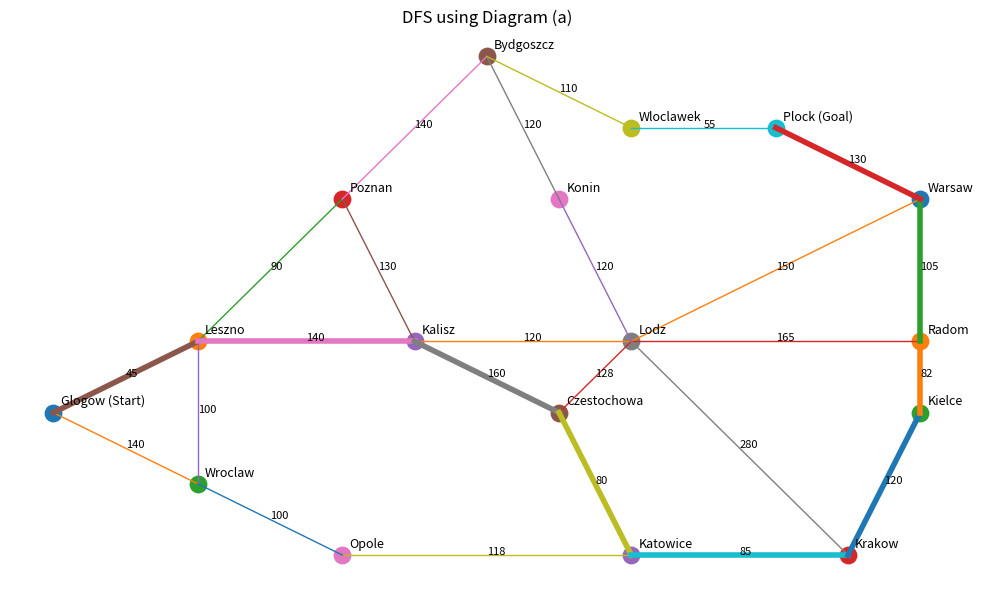
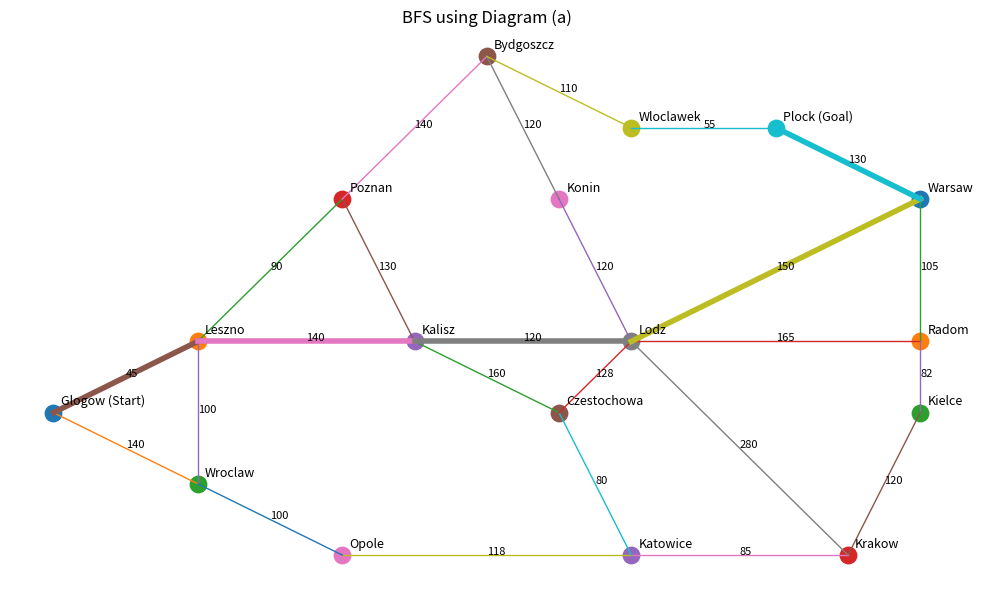
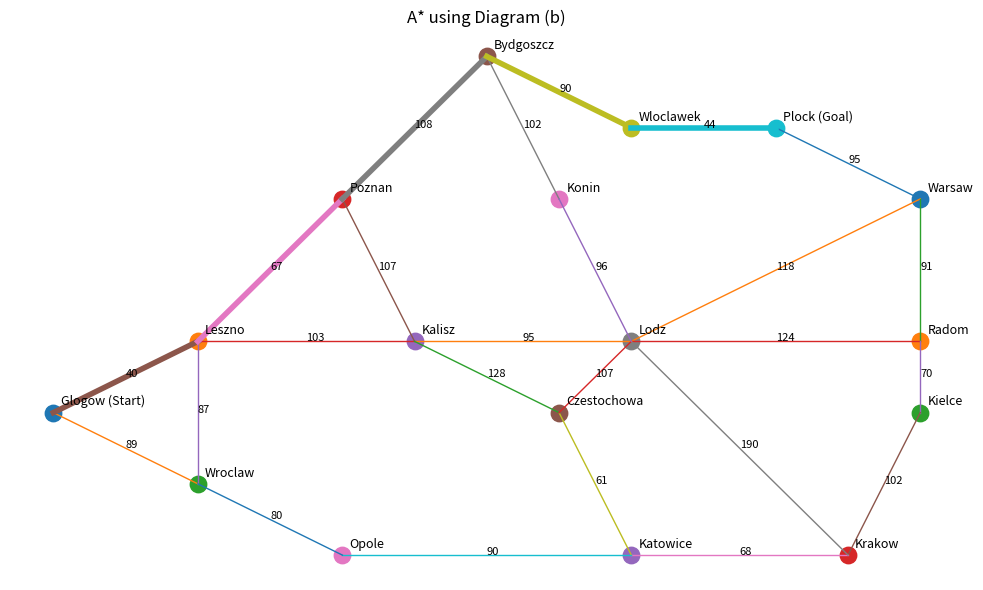

These charts were generated, in order, by the following Python code:
"""The problem is solved by modelling the cities and roads as a graph where each city represents a 
state and each road represents a connection between states. The robot starts from Glogow and the goal is to reach Plock. 
First, based on diagram (a), the state space is constructed using the real road distances between cities. Using this state space, 
the Depth First Search (DFS) algorithm is applied by using a stack as the open list and a closed list to store visited cities. 
DFS explores one path deeply before backtracking and finds a valid path to the goal, but it does not guarantee the shortest path. 
Next, the Breadth First Search (BFS) algorithm is applied using a queue as the open list. 
BFS explores cities level by level and guarantees the shortest path in terms of number of steps from the start city to the goal city."""

"""For the A* algorithm, diagram (b) is used as required by the question. From diagram (b), a heuristic function is designed that 
estimates the remaining distance from any city to the goal city, Plock. This heuristic represents an estimated straight-line distance 
and helps guide the search efficiently. The A* algorithm uses this heuristic along with the path cost to expand the most promising city
first by evaluating the function f(n) = g(n) + h(n). The open list is implemented as a priority queue, while the closed list stores the expanded cities.
By using the heuristic information from diagram (b), A* efficiently finds an optimal path from Glogow to Plock. 
Thus, DFS and BFS are solved using diagram (a), while A* is solved using diagram (b), exactly following the requirements of the problem."""

import matplotlib.pyplot as plt
from collections import deque
import heapq
# START and GOAL (where the robot starts and where it must go)
start, goal = "Glogow", "Plock"
# Diagram (a) = REAL ROAD MAP
# We use this for:
#   1) State space
#   2) DFS
#   3) BFS
# Each edge has the real road distance.
GA = {
 "Glogow": [("Leszno",45),("Wroclaw",140)],
 "Leszno": [("Glogow",45),("Poznan",90),("Kalisz",140),("Wroclaw",100)],
 "Poznan": [("Leszno",90),("Kalisz",130),("Bydgoszcz",140)],
 "Bydgoszcz":[("Poznan",140),("Konin",120),("Wloclawek",110)],
 "Wloclawek":[("Bydgoszcz",110),("Plock",55)],
 "Plock":[("Wloclawek",55),("Warsaw",130)],
 "Warsaw":[("Plock",130),("Lodz",150),("Radom",105)],
 "Radom":[("Warsaw",105),("Lodz",165),("Kielce",82)],
 "Kielce":[("Radom",82),("Krakow",120)],
 "Krakow":[("Kielce",120),("Katowice",85),("Lodz",280)],
 "Katowice":[("Krakow",85),("Opole",118),("Czestochowa",80)],
 "Opole":[("Wroclaw",100),("Katowice",118)],
 "Wroclaw":[("Glogow",140),("Leszno",100),("Opole",100)],
 "Kalisz":[("Leszno",140),("Poznan",130),("Lodz",120),("Czestochowa",160)],
 "Czestochowa":[("Kalisz",160),("Lodz",128),("Katowice",80)],
 "Lodz":[("Kalisz",120),("Konin",120),("Warsaw",150),("Radom",165),("Czestochowa",128),("Krakow",280)],
 "Konin":[("Bydgoszcz",120),("Lodz",120)],
}
# Diagram (b) = HEURISTIC MAP (estimated / straight line style)
# Your question says:
#   "Based on diagram (b), design the heuristic function
#    and solve using A*"
# So for the A* part, we use GB.
GB = {
 "Glogow": [("Leszno",40),("Wroclaw",89)],
 "Leszno": [("Glogow",40),("Poznan",67),("Kalisz",103),("Wroclaw",87)],
 "Poznan": [("Leszno",67),("Kalisz",107),("Bydgoszcz",108)],
 "Bydgoszcz":[("Poznan",108),("Konin",102),("Wloclawek",90)],
 "Wloclawek":[("Bydgoszcz",90),("Plock",44)],
 "Plock":[("Wloclawek",44),("Warsaw",95)],
 "Warsaw":[("Plock",95),("Lodz",118),("Radom",91)],
 "Radom":[("Warsaw",91),("Lodz",124),("Kielce",70)],
 "Kielce":[("Radom",70),("Krakow",102)],
 "Krakow":[("Kielce",102),("Katowice",68),("Lodz",190)],
 "Katowice":[("Krakow",68),("Czestochowa",61),("Opole",90)],
 "Opole":[("Wroclaw",80),("Katowice",90)],
 "Wroclaw":[("Glogow",89),("Leszno",87),("Opole",80)],
 "Kalisz":[("Leszno",103),("Poznan",107),("Lodz",95),("Czestochowa",128)],
 "Czestochowa":[("Kalisz",128),("Lodz",107),("Katowice",61)],
 "Lodz":[("Kalisz",95),("Konin",96),("Warsaw",118),("Radom",124),("Czestochowa",107),("Krakow",190)],
 "Konin":[("Bydgoszcz",102),("Lodz",96)],
}
# Positions for drawing (just to make a nice graph picture)
# These are not part of the algorithm, only for visualization.
pos = {
 "Glogow": (0, 3), "Leszno": (2, 4), "Wroclaw": (2, 2),
 "Poznan": (4, 6), "Kalisz": (5, 4), "Bydgoszcz": (6, 8),
 "Konin": (7, 6), "Lodz": (8, 4), "Wloclawek": (8, 7),
 "Plock": (10, 7), "Warsaw": (12, 6), "Radom": (12, 4),
 "Kielce": (12, 3), "Krakow": (11, 1), "Katowice": (8, 1),
 "Czestochowa": (7, 3), "Opole": (4, 1),
}
# Helper: rebuild the final path using the parent dictionary
# Example: if parent[Poznan] = Leszno, it means we came to
# Poznan from Leszno.
def build_path(parent, end):
    if end not in parent:
        return None
    path = []
    cur = end
    while cur is not None:
        path.append(cur)
        cur = parent[cur]
    return path[::-1]  # reverse to make it start -> goal
# DFS (Diagram a)
# Open = stack (Last In First Out)
# Closed = visited set
# DFS goes deep first.
def dfs(G):
    open_stack = [start]
    parent = {start: None}
    closed = set()

    while open_stack:
        u = open_stack.pop()     # take last item (stack behavior)
        if u in closed:
            continue
        closed.add(u)

        if u == goal:
            break

        # add neighbors (reverse sorted gives nicer, consistent order)
        for v, _ in sorted(G[u], reverse=True):
            if v not in closed and v not in parent:
                parent[v] = u
                open_stack.append(v)

    return build_path(parent, goal)
# BFS (Diagram a)
# Open = queue (First In First Out)
# Closed is tracked by "parent" (if node is in parent, it was visited)
# BFS finds the shortest path in number of steps.
def bfs(G):
    open_queue = deque([start])
    parent = {start: None}

    while open_queue:
        u = open_queue.popleft()     # take first item (queue behavior)

        if u == goal:
            break

        for v, _ in sorted(G[u]):
            if v not in parent:
                parent[v] = u
                open_queue.append(v)

    return build_path(parent, goal)

# Heuristic design (Diagram b)
# We want h(n) = estimated distance from n to the goal.
# We calculate it by running Dijkstra from the goal on diagram (b).
# That gives a good estimated cost-to-go for every city.
def heuristic_from_B(G, goal):
    h = {goal: 0}
    pq = [(0, goal)]

    while pq:
        dist, u = heapq.heappop(pq)
        if dist != h[u]:
            continue

        for v, w in G[u]:
            nd = dist + w
            if nd < h.get(v, 10**18):
                h[v] = nd
                heapq.heappush(pq, (nd, v))

    return h

# A* (Diagram b)
# Open = priority queue (we always choose smallest f = g + h)
# Closed = already expanded nodes
def astar(G):
    h = heuristic_from_B(G, goal)

    open_pq = [(h.get(start, 0), 0, start)]  # (f, g, node)
    parent = {start: None}
    best_g = {start: 0}
    closed = set()

    while open_pq:
        f, g, u = heapq.heappop(open_pq)
        if u in closed:
            continue
        closed.add(u)

        if u == goal:
            return build_path(parent, goal), g

        for v, w in G[u]:
            new_g = g + w
            if new_g < best_g.get(v, 10**18):
                best_g[v] = new_g
                parent[v] = u
                new_f = new_g + h.get(v, 0)
                heapq.heappush(open_pq, (new_f, new_g, v))

    return None, None
# Drawing function (Matplotlib)
# It draws the full graph, and highlights the final path.
def draw(title, G, path):
    plt.figure(figsize=(10, 6))

    # draw all edges (avoid duplicates)
    drawn = set()
    for u in G:
        for v, w in G[u]:
            e = tuple(sorted((u, v)))
            if e in drawn:
                continue
            drawn.add(e)

            x1, y1 = pos[u]
            x2, y2 = pos[v]
            plt.plot([x1, x2], [y1, y2], linewidth=1)
            plt.text((x1+x2)/2, (y1+y2)/2, str(w), fontsize=8)

    # highlight the path edges (make them thick)
    if path:
        for i in range(len(path)-1):
            u, v = path[i], path[i+1]
            x1, y1 = pos[u]
            x2, y2 = pos[v]
            plt.plot([x1, x2], [y1, y2], linewidth=4)

    # draw nodes
    for city, (x, y) in pos.items():
        plt.scatter(x, y, s=140)

        label = city
        if city == start:
            label += " (Start)"
        if city == goal:
            label += " (Goal)"
        plt.text(x+0.1, y+0.1, label, fontsize=9)

    plt.title(title)
    plt.axis("off")
    plt.tight_layout()
    plt.show()
path_dfs = dfs(GA)                # diagram (a)
path_bfs = bfs(GA)                # diagram (a)
path_astar, cost_astar = astar(GB)  # diagram (b)

print("DFS (Diagram a):", path_dfs)
print("BFS (Diagram a):", path_bfs)
print("A*  (Diagram b):", path_astar, "Cost =", cost_astar)

draw("DFS using Diagram (a)", GA, path_dfs)
draw("BFS using Diagram (a)", GA, path_bfs)
draw("A* using Diagram (b)", GB, path_astar)

"""DFS (Diagram a): ['Glogow', 'Leszno', 'Kalisz', 'Czestochowa', 'Katowice', 'Krakow', 'Kielce', 'Radom', 'Warsaw', 'Plock']
BFS (Diagram a): ['Glogow', 'Leszno', 'Kalisz', 'Lodz', 'Warsaw', 'Plock']
A*  (Diagram b): ['Glogow', 'Leszno', 'Poznan', 'Bydgoszcz', 'Wloclawek', 'Plock'] Cost = 349"""
